Run: headless pygame with SDL's dummy video driver; simulated clock (each Clock.tick advances the game by its frame time, no real sleeping); random seed 0; keys injected as events and as key.get_pressed() state; no mouse input.
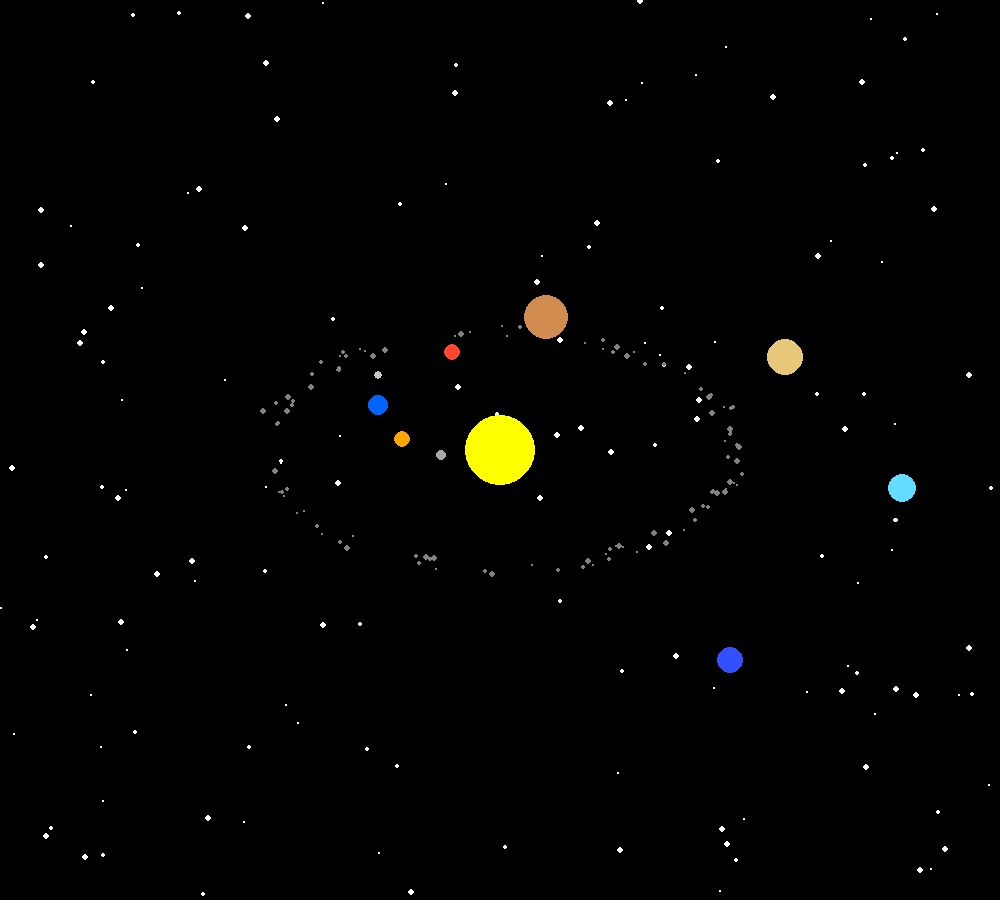
Frame 1 of 4 · flips 1–60 · no input
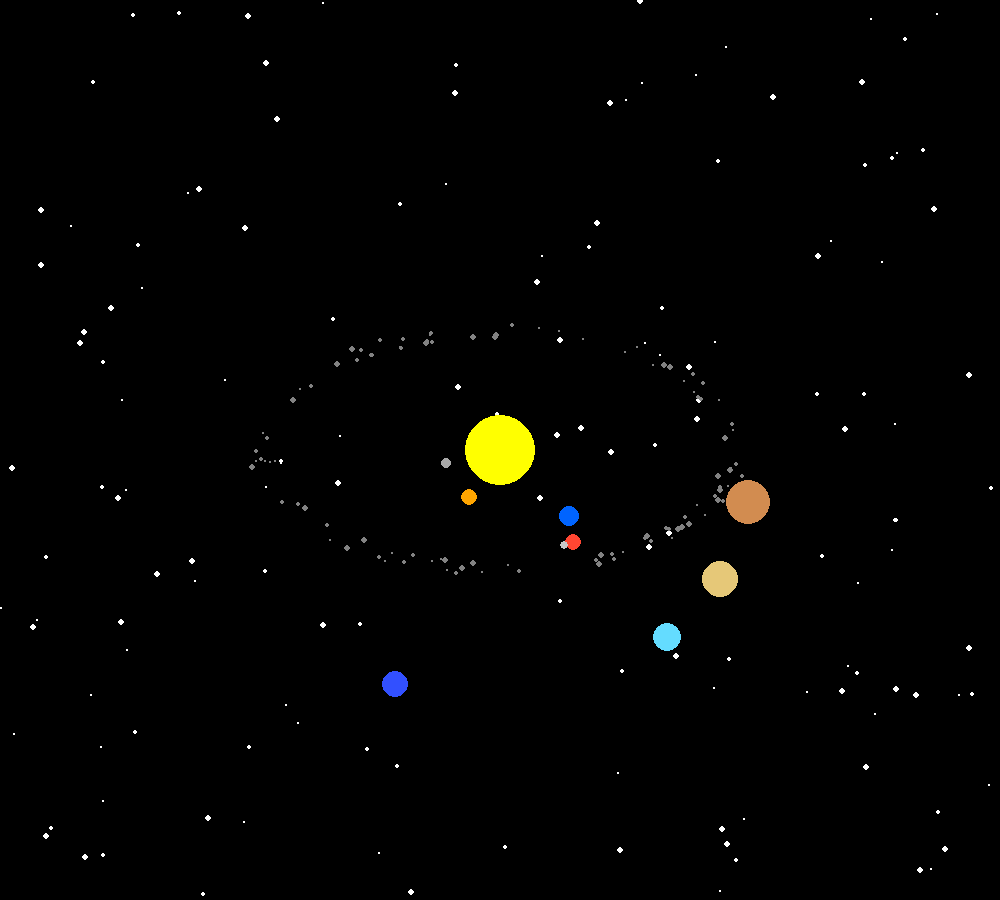
Frame 2 of 4 · flips 61–180 · tapped SPACE, RETURN · held RIGHT (→), D
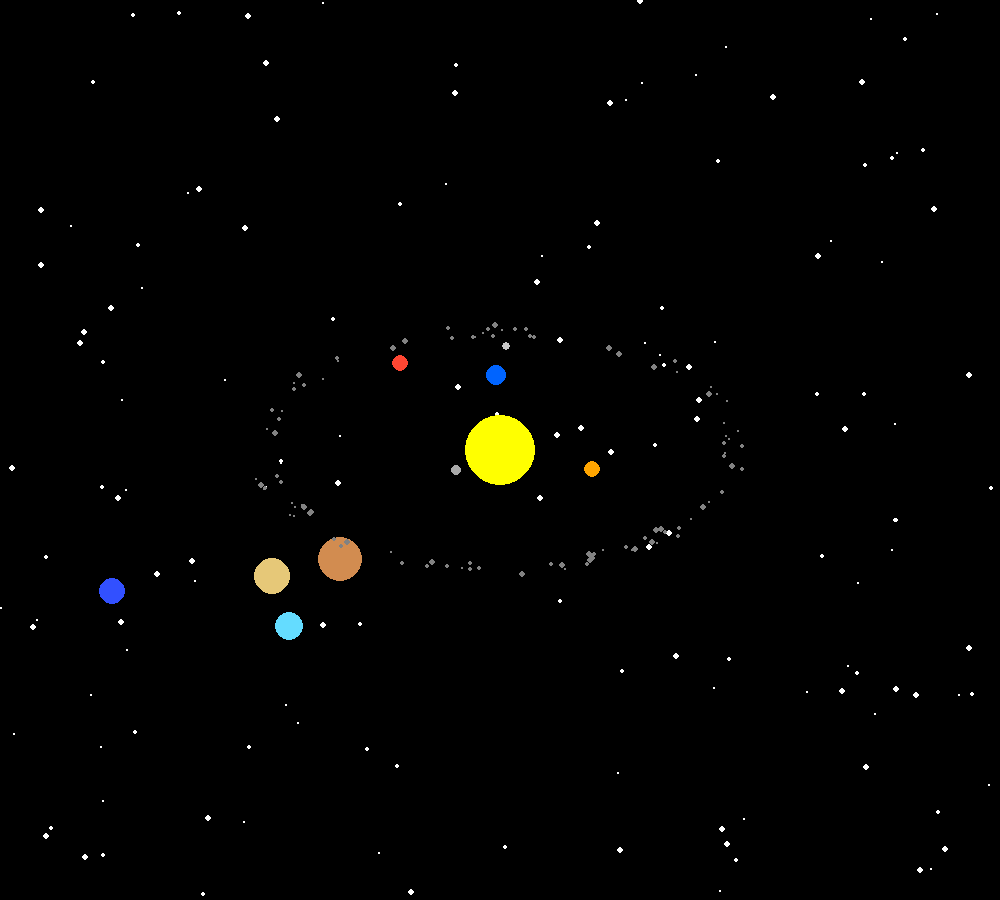
Frame 3 of 4 · flips 181–300 · held DOWN (↓), S
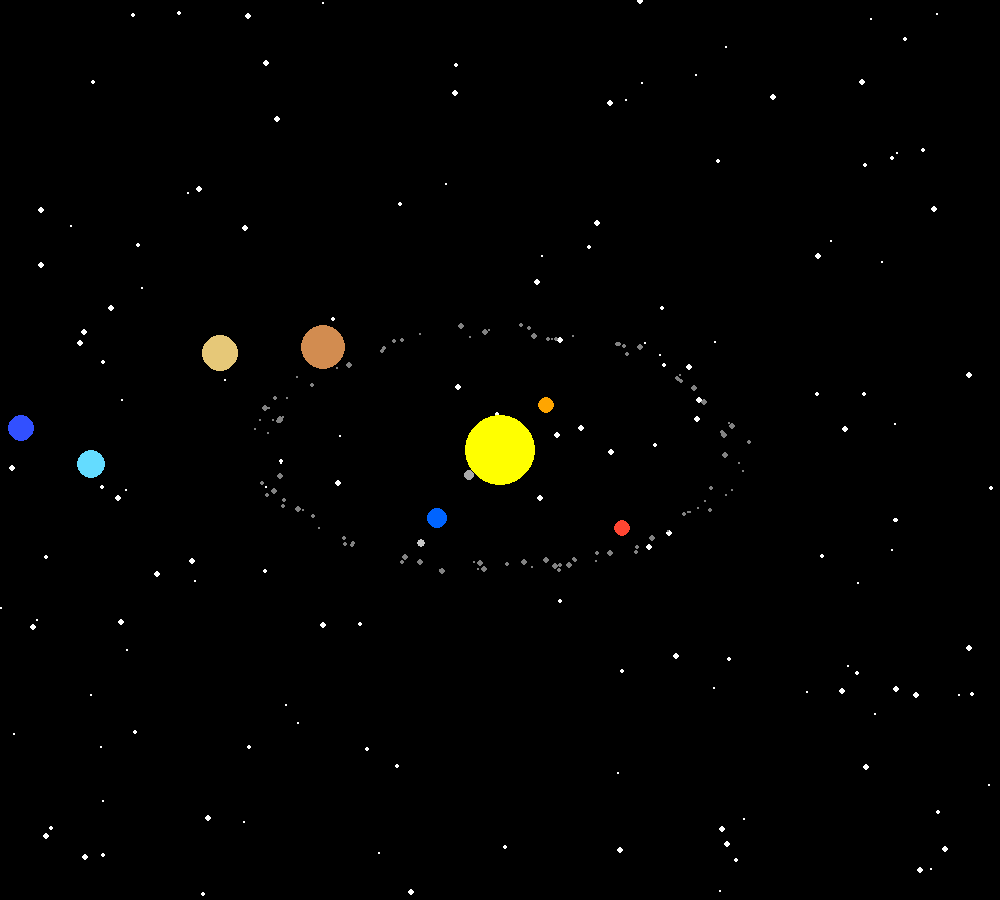
Frame 4 of 4 · flips 301–420 · held LEFT (←), A, UP (↑), W

The pygame program that drew these frames:


import pygame
import math
import random

pygame.init()

# 1. SCREEN SETUp

WIDTH = 1000
HEIGHT = 900

screen = pygame.display.set_mode((WIDTH, HEIGHT))
pygame.display.set_caption("Solar System V2")

clock = pygame.time.Clock()

# 2. SUN POSITIOn

SUN_X = WIDTH // 2
SUN_Y = HEIGHT // 2

# 3. PLANET DATa

planets = [
    {
        "name": "Mercury",
        "distance": 60,
        "angle": 0,
        "speed": 0.05,
        "color": (169, 169, 169),
        "size": 5
    },
    {
        "name": "Venus",
        "distance": 100,
        "angle": 1,
        "speed": 0.04,
        "color": (255, 165, 0),
        "size": 8
    },
    {
        "name": "Earth",
        "distance": 150,
        "angle": 2,
        "speed": 0.03,
        "color": (0, 100, 255),
        "size": 10
    },
    {
        "name": "Mars",
        "distance": 200,
        "angle": 3,
        "speed": 0.025,
        "color": (255, 70, 50),
        "size": 8
    },
    {
        "name": "Jupiter",
        "distance": 270,
        "angle": 4,
        "speed": 0.015,
        "color": (210, 140, 80),
        "size": 22
    },
    {
        "name": "Saturn",
        "distance": 340,
        "angle": 5,
        "speed": 0.012,
        "color": (230, 200, 120),
        "size": 18
    },
    {
        "name": "Uranus",
        "distance": 410,
        "angle": 6,
        "speed": 0.008,
        "color": (100, 220, 255),
        "size": 14
    },
    {
        "name": "Neptune",
        "distance": 480,
        "angle": 7,
        "speed": 0.006,
        "color": (50, 80, 255),
        "size": 13
    }
]

# 4. CREATE BACKGROUND STAR

stars = []

for _ in range(150):

    star_x = random.randint(0, WIDTH)
    star_y = random.randint(0, HEIGHT)
    star_size = random.randint(1, 3)

    stars.append(
        (star_x, star_y, star_size)
    )

# 5. CREATE ASTEROID

asteroids = []

for _ in range(100):

    asteroid = {
        "distance": random.randint(225, 250),
        "angle": random.uniform(0, math.pi * 2),
        "speed": random.uniform(0.002, 0.008),
        "size": random.randint(1, 3)
    }

    asteroids.append(asteroid)

# 6. MOON DATa

moon_distance = 30
moon_angle = 0
moon_speed = 0.08

# 7. MAIN GAME LOOP

running = True

while running:

    # Handle events
    for event in pygame.event.get():

        if event.type == pygame.QUIT:
            running = False

    # Clear previous frame
    screen.fill((0, 0, 0))

    # DRAW STARS

    for star in stars:

        star_x = star[0]
        star_y = star[1]
        star_size = star[2]

        pygame.draw.circle(
            screen,
            (255, 255, 255),
            (star_x, star_y),
            star_size
        )

    # DRAW SUN

    pygame.draw.circle(
        screen,
        (255, 255, 0),
        (SUN_X, SUN_Y),
        35
    )

    # PROCESS EVERY PLANET

    # We need these for the Moon
    earth_x = 0
    earth_y = 0

    for planet in planets:

        distance = planet["distance"]
        angle = planet["angle"]


        # 3D world coordinates
        x = distance * math.cos(angle)
        y = 0
        z = distance * math.sin(angle)


        # Project 3D -> 2D
        screen_x = SUN_X + x
        screen_y = SUN_Y + z * 0.5

        # Draw planet
        pygame.draw.circle(
            screen,
            planet["color"],
            (int(screen_x), int(screen_y)),
            planet["size"]
        )

        # Save Earth's screen position
        if planet["name"] == "Earth":

            earth_x = screen_x
            earth_y = screen_y
        # Update planet
        planet["angle"] += planet["speed"]

    # DRAW MOON
    moon_x = (
        earth_x
        + moon_distance * math.cos(moon_angle)
    )

    moon_y = (
        earth_y
        + moon_distance * math.sin(moon_angle)
    )

    pygame.draw.circle(
        screen,
        (200, 200, 200),
        (int(moon_x), int(moon_y)),
        4
    )

    moon_angle += moon_speed

    # DRAW ASTEROIDS

    for asteroid in asteroids:

        asteroid_x = (
            SUN_X
            + asteroid["distance"]
            * math.cos(asteroid["angle"])
        )

        asteroid_y = (
            SUN_Y
            + asteroid["distance"]
            * math.sin(asteroid["angle"])
            * 0.5
        )

        pygame.draw.circle(
            screen,
            (130, 130, 130),
            (int(asteroid_x), int(asteroid_y)),
            asteroid["size"]
        )

        asteroid["angle"] += asteroid["speed"]
    # SHOW NEW FRAME
    pygame.display.flip()

    clock.tick(60)


pygame.quit()
